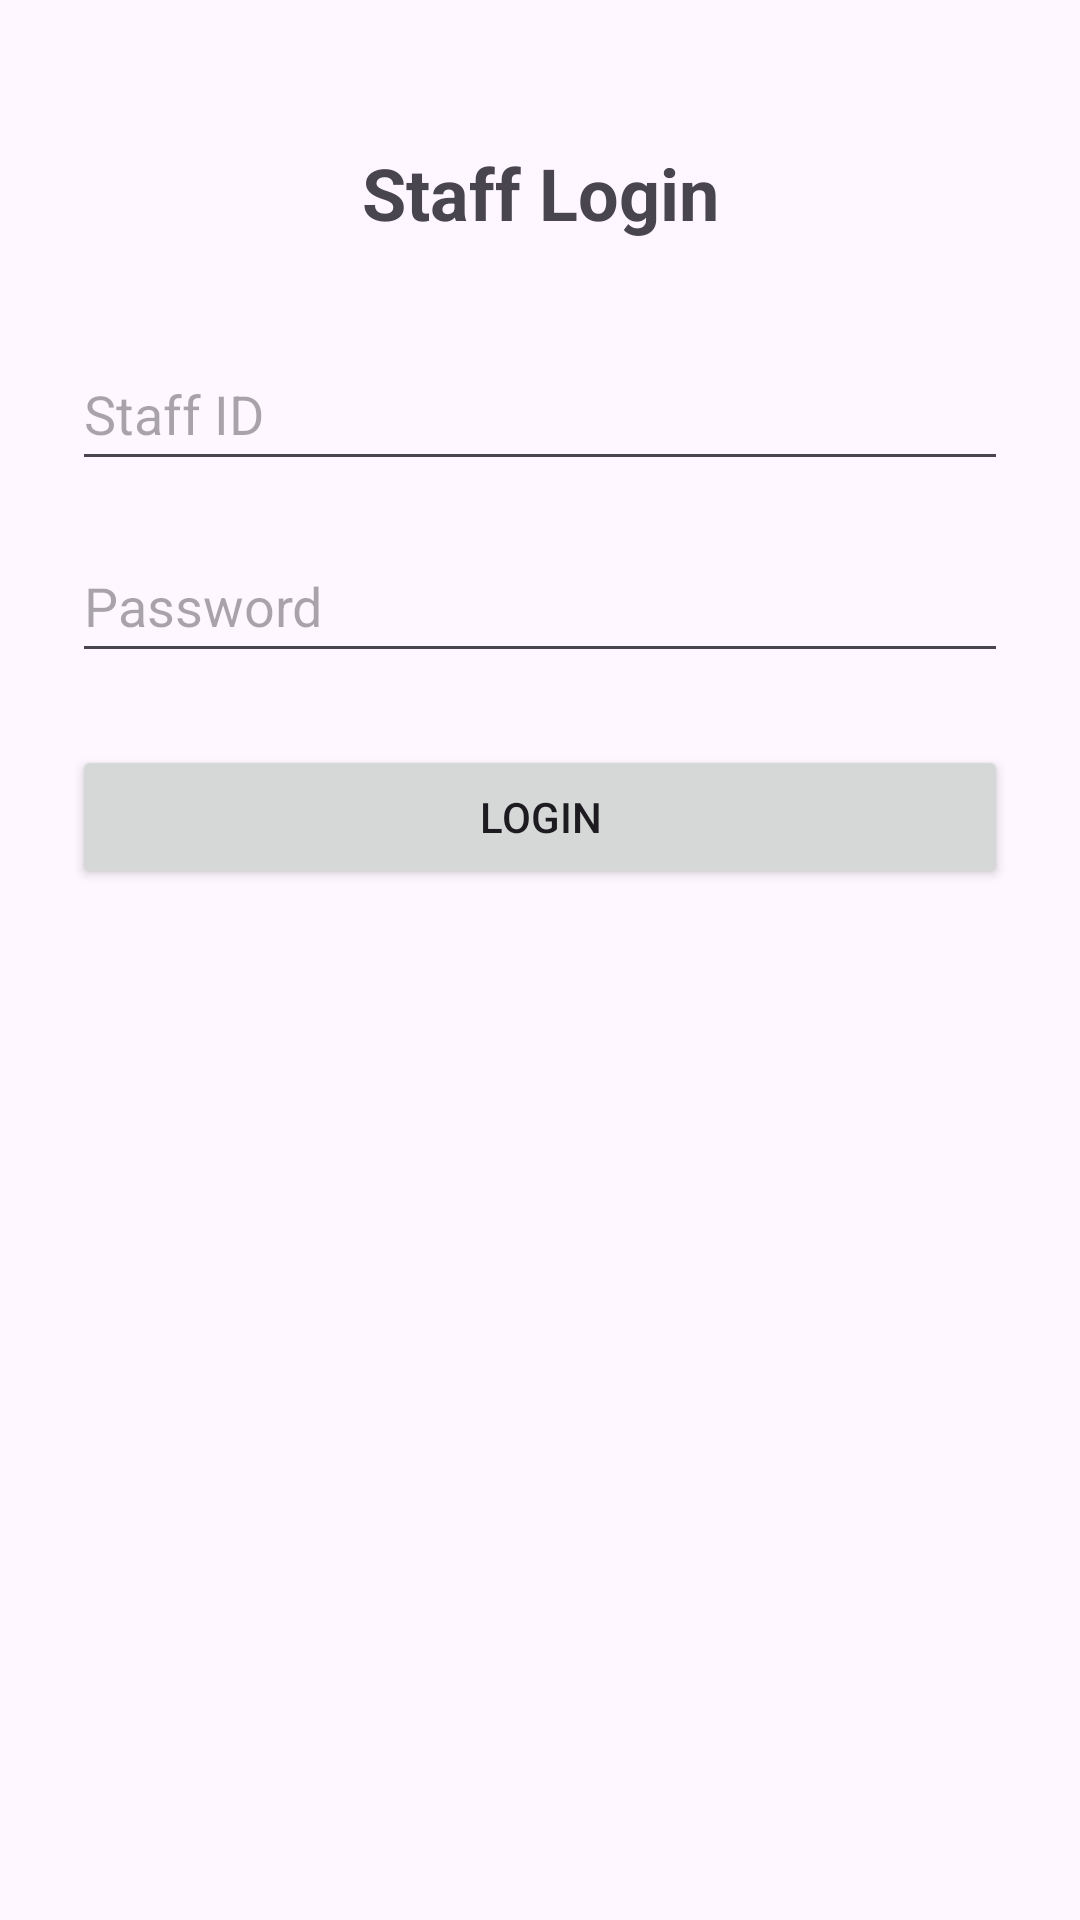

Write the Android layout XML for this screen, with the resource values it uses.
<!-- AndroidManifest.xml: activity theme Theme.SmartTableIndicator -->
<!-- res/layout/activity_login.xml -->
<?xml version="1.0" encoding="utf-8"?>
<androidx.constraintlayout.widget.ConstraintLayout xmlns:android="http://schemas.android.com/apk/res/android"
    xmlns:app="http://schemas.android.com/apk/res-auto"
    android:layout_width="match_parent"
    android:layout_height="match_parent"
    android:padding="24dp">

    <TextView
        android:id="@+id/textViewLoginTitle"
        android:layout_width="0dp"
        android:layout_height="wrap_content"
        android:text="@string/login_title"
        android:textSize="24sp"
        android:textStyle="bold"
        android:gravity="center"
        app:layout_constraintTop_toTopOf="parent"
        app:layout_constraintLeft_toLeftOf="parent"
        app:layout_constraintRight_toRightOf="parent"
        app:layout_constraintStart_toStartOf="parent"
        app:layout_constraintEnd_toEndOf="parent"
        android:layout_marginTop="24dp"/>

    <EditText
        android:id="@+id/editTextStaffId"
        android:layout_width="0dp"
        android:layout_height="wrap_content"
        android:hint="@string/login_staff_id_hint"
        android:inputType="text"
        android:autofillHints="username"
        app:layout_constraintTop_toBottomOf="@id/textViewLoginTitle"
        app:layout_constraintLeft_toLeftOf="parent"
        app:layout_constraintRight_toRightOf="parent"
        app:layout_constraintStart_toStartOf="parent"
        app:layout_constraintEnd_toEndOf="parent"
        android:minHeight="48dp"
        android:layout_marginTop="32dp"/>


    <EditText
        android:id="@+id/editTextPassword"
        android:layout_width="0dp"
        android:layout_height="wrap_content"
        android:hint="@string/login_password_hint"
        android:inputType="textPassword"
        android:autofillHints="password"
        app:layout_constraintTop_toBottomOf="@id/editTextStaffId"
        app:layout_constraintLeft_toLeftOf="parent"
        app:layout_constraintRight_toRightOf="parent"
        app:layout_constraintStart_toStartOf="parent"
        app:layout_constraintEnd_toEndOf="parent"
        android:minHeight="48dp"
        android:layout_marginTop="16dp"/>

    <Button
        android:id="@+id/buttonLogin"
        android:layout_width="0dp"
        android:layout_height="wrap_content"
        android:text="@string/login_button_text"
        app:layout_constraintTop_toBottomOf="@id/editTextPassword"
        app:layout_constraintLeft_toLeftOf="parent"
        app:layout_constraintRight_toRightOf="parent"
        app:layout_constraintStart_toStartOf="parent"
        app:layout_constraintEnd_toEndOf="parent"
        android:maxWidth="400dp"
        android:layout_marginTop="24dp"/>
</androidx.constraintlayout.widget.ConstraintLayout>
<!-- resources referenced by this layout -->
<resources>
  <string name="login_button_text">Login</string>
  <string name="login_password_hint">Password</string>
  <string name="login_staff_id_hint">Staff ID</string>
  <string name="login_title">Staff Login</string>
  <style name="Theme.SmartTableIndicator" parent="Base.Theme.SmartTableIndicator" />
  <style name="Base.Theme.SmartTableIndicator" parent="Theme.Material3.DayNight.NoActionBar">
          
          
      </style>
</resources>
